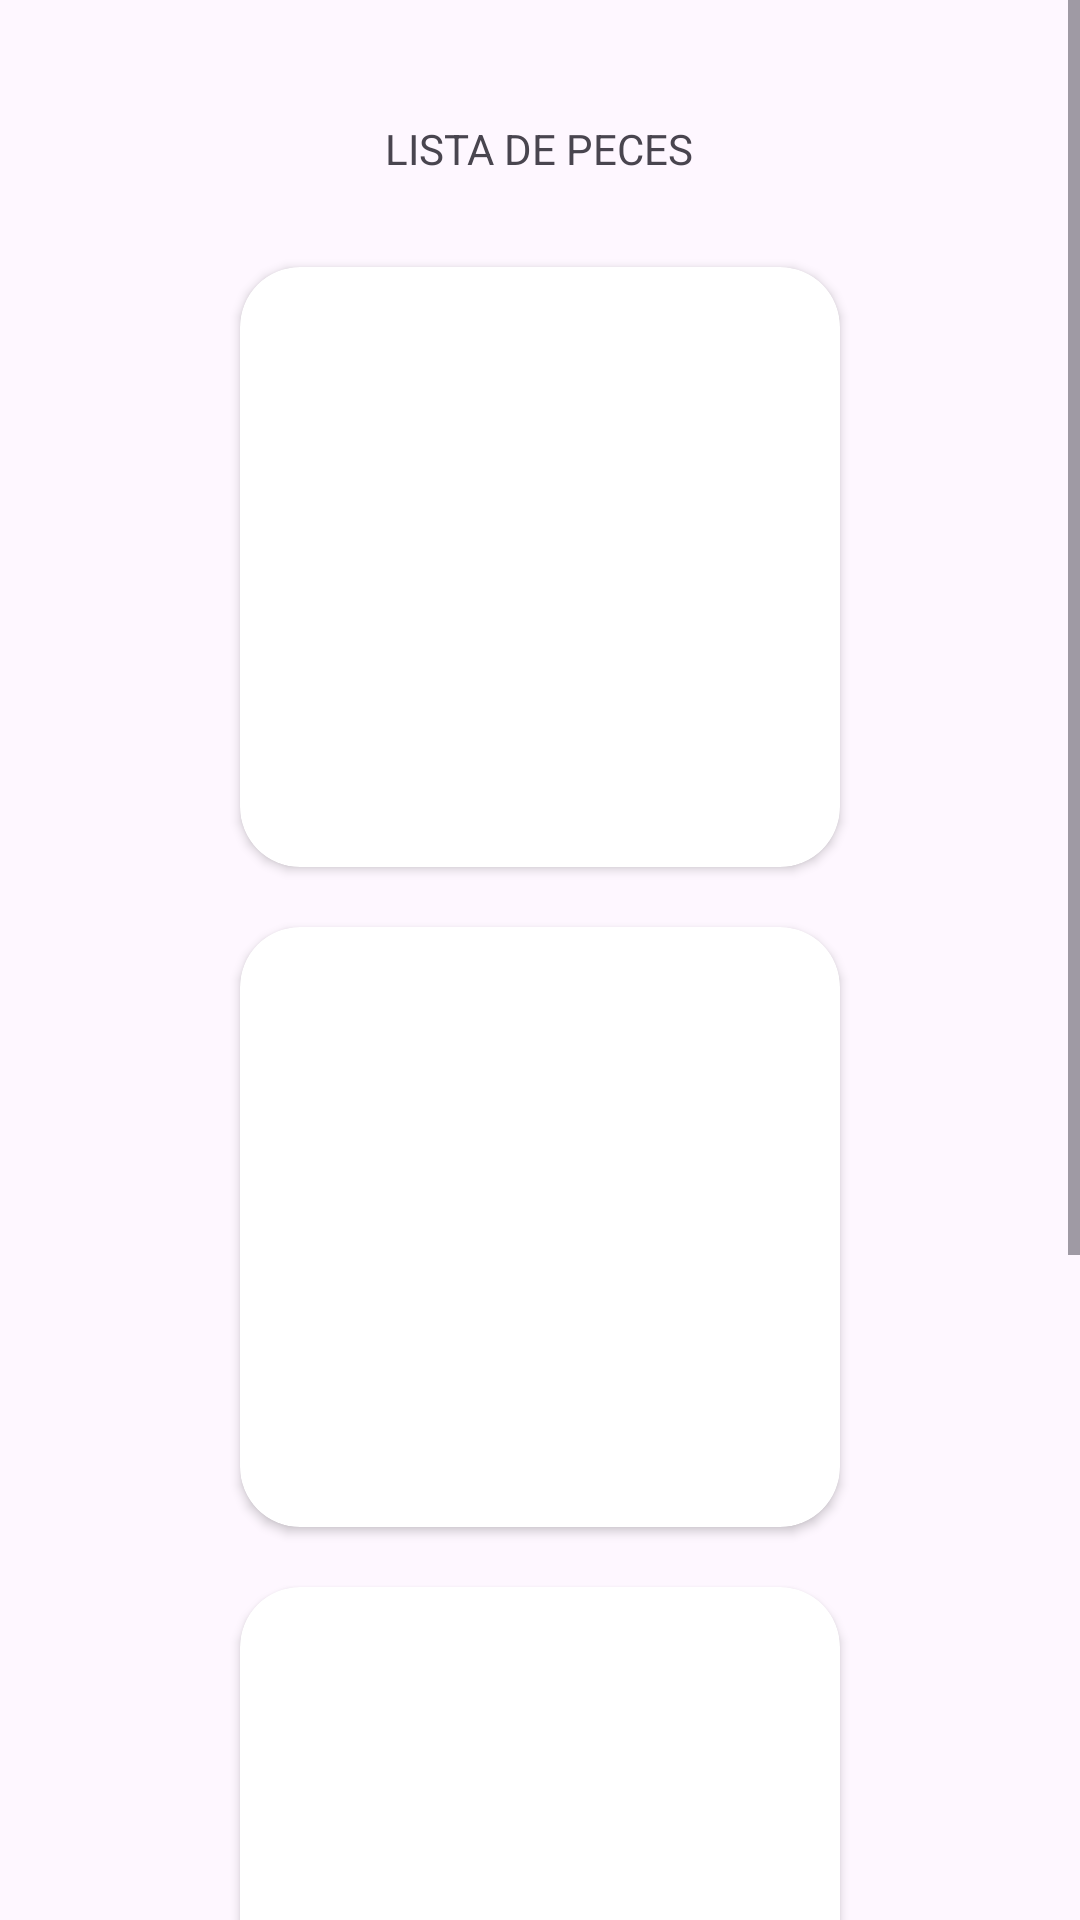

The Android layout XML behind this screen, and the referenced resources:
<!-- AndroidManifest.xml: application theme Theme.First2526 -->
<!-- res/layout/fragment_peces.xml -->
<?xml version="1.0" encoding="utf-8"?>
<androidx.constraintlayout.widget.ConstraintLayout xmlns:android="http://schemas.android.com/apk/res/android"
    xmlns:app="http://schemas.android.com/apk/res-auto"
    android:layout_width="match_parent"
    android:layout_height="match_parent">

    <ScrollView
        android:layout_width="match_parent"
        android:layout_height="match_parent"
        app:layout_constraintBottom_toBottomOf="parent"
        app:layout_constraintEnd_toEndOf="parent"
        app:layout_constraintStart_toStartOf="parent"
        app:layout_constraintTop_toTopOf="parent">

        <LinearLayout
            android:layout_width="match_parent"
            android:layout_height="wrap_content"
            android:gravity="center"
            android:orientation="vertical"
            android:padding="20dp">

            <TextView
                android:layout_width="wrap_content"
                android:layout_height="wrap_content"
                android:layout_margin="20dp"
                android:text="LISTA DE PECES"
            />
            <include
                android:id="@+id/pez1"
                layout="@layout/tarjeta" />

            <include
                android:id="@+id/pez2"
                layout="@layout/tarjeta" />

            <include
                android:id="@+id/pez3"
                layout="@layout/tarjeta" />

            <include
                android:id="@+id/pez4"
                layout="@layout/tarjeta" />

        </LinearLayout>
    </ScrollView>
</androidx.constraintlayout.widget.ConstraintLayout>
<!-- res/layout/tarjeta.xml (included above) -->
<?xml version="1.0" encoding="utf-8"?>
<androidx.constraintlayout.widget.ConstraintLayout xmlns:android="http://schemas.android.com/apk/res/android"
    xmlns:app="http://schemas.android.com/apk/res-auto"
    android:layout_width="match_parent"
    android:layout_height="match_parent">

    <androidx.cardview.widget.CardView
        android:id="@+id/tarjeta"
        android:layout_width="200dp"
        android:layout_height="200dp"
        app:cardCornerRadius="20dp"
        android:layout_margin="10dp"
        android:elevation="10dp"
        app:layout_constraintTop_toTopOf="parent"
        app:layout_constraintBottom_toBottomOf="parent"
        app:layout_constraintStart_toStartOf="parent"
        app:layout_constraintEnd_toEndOf="parent">

        <LinearLayout
            android:layout_width="match_parent"
            android:layout_height="match_parent"
            android:orientation="vertical"
            android:padding="10dp">

            <ImageView
                android:id="@+id/imagenTarjeta"
                android:layout_width="match_parent"
                android:layout_height="0dp"
                android:layout_weight="1"
                android:scaleType="centerInside" />

            <TextView
                android:id="@+id/textoTarjeta"
                android:layout_width="match_parent"
                android:layout_height="wrap_content"
                android:gravity="center"
                android:layout_marginTop="8dp"
                android:textAppearance="@style/TextAppearance.MaterialComponents.Body1"
                android:fontFamily="serif" />
        </LinearLayout>
    </androidx.cardview.widget.CardView>

</androidx.constraintlayout.widget.ConstraintLayout>
<!-- resources referenced by this layout -->
<resources>
  <style name="Theme.First2526" parent="Base.Theme.First2526" />
  <style name="Base.Theme.First2526" parent="Theme.Material3.DayNight.NoActionBar">
          
          
      </style>
</resources>
